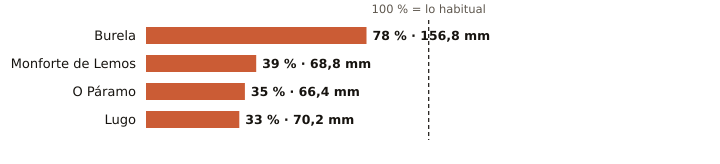

Values plotted in this chart, from the file beside it:
estacion, provincia, indicativo, mm_otono, referencia_mm, pct, periodo_referencia, hasta, hora
Burela, Lugo, 1347T, 156.8, 202.0, 78, 1991-2020, 2026-11-09, 15
Monforte de Lemos, Lugo, 1679A, 68.8, 176.4, 39, 1991-2020, 2026-11-09, 14
O Páramo, Lugo, 1521I, 66.4, 188.9, 35, 1991-2020, 2026-11-09, 13
Lugo, Lugo, 1518A, 70.2, 210.9, 33, 1991-2020, 2026-11-09, 16
